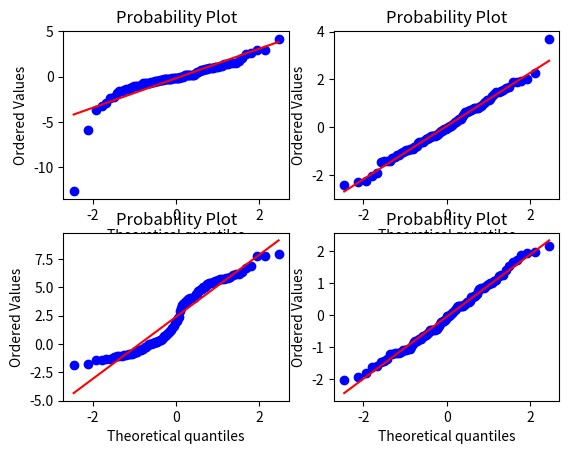
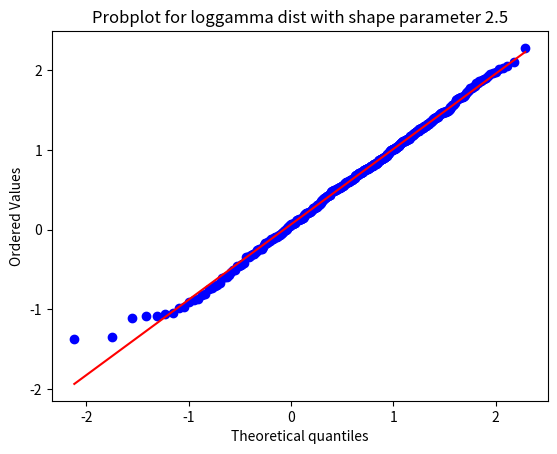

Generate these figures, in order, with matplotlib:
import numpy as np
from scipy import stats
import matplotlib.pyplot as plt
nsample = 100
rng = np.random.default_rng()

ax1 = plt.subplot(221)
x = stats.t.rvs(3, size=nsample, random_state=rng)
res = stats.probplot(x, plot=plt)

ax2 = plt.subplot(222)
x = stats.t.rvs(25, size=nsample, random_state=rng)
res = stats.probplot(x, plot=plt)

ax3 = plt.subplot(223)
x = stats.norm.rvs(loc=[0,5], scale=[1,1.5],
                   size=(nsample//2,2), random_state=rng).ravel()
res = stats.probplot(x, plot=plt)

ax4 = plt.subplot(224)
x = stats.norm.rvs(loc=0, scale=1, size=nsample, random_state=rng)
res = stats.probplot(x, plot=plt)

fig = plt.figure()
ax = fig.add_subplot(111)
x = stats.loggamma.rvs(c=2.5, size=500, random_state=rng)
res = stats.probplot(x, dist=stats.loggamma, sparams=(2.5,), plot=ax)
ax.set_title("Probplot for loggamma dist with shape parameter 2.5")

plt.show()